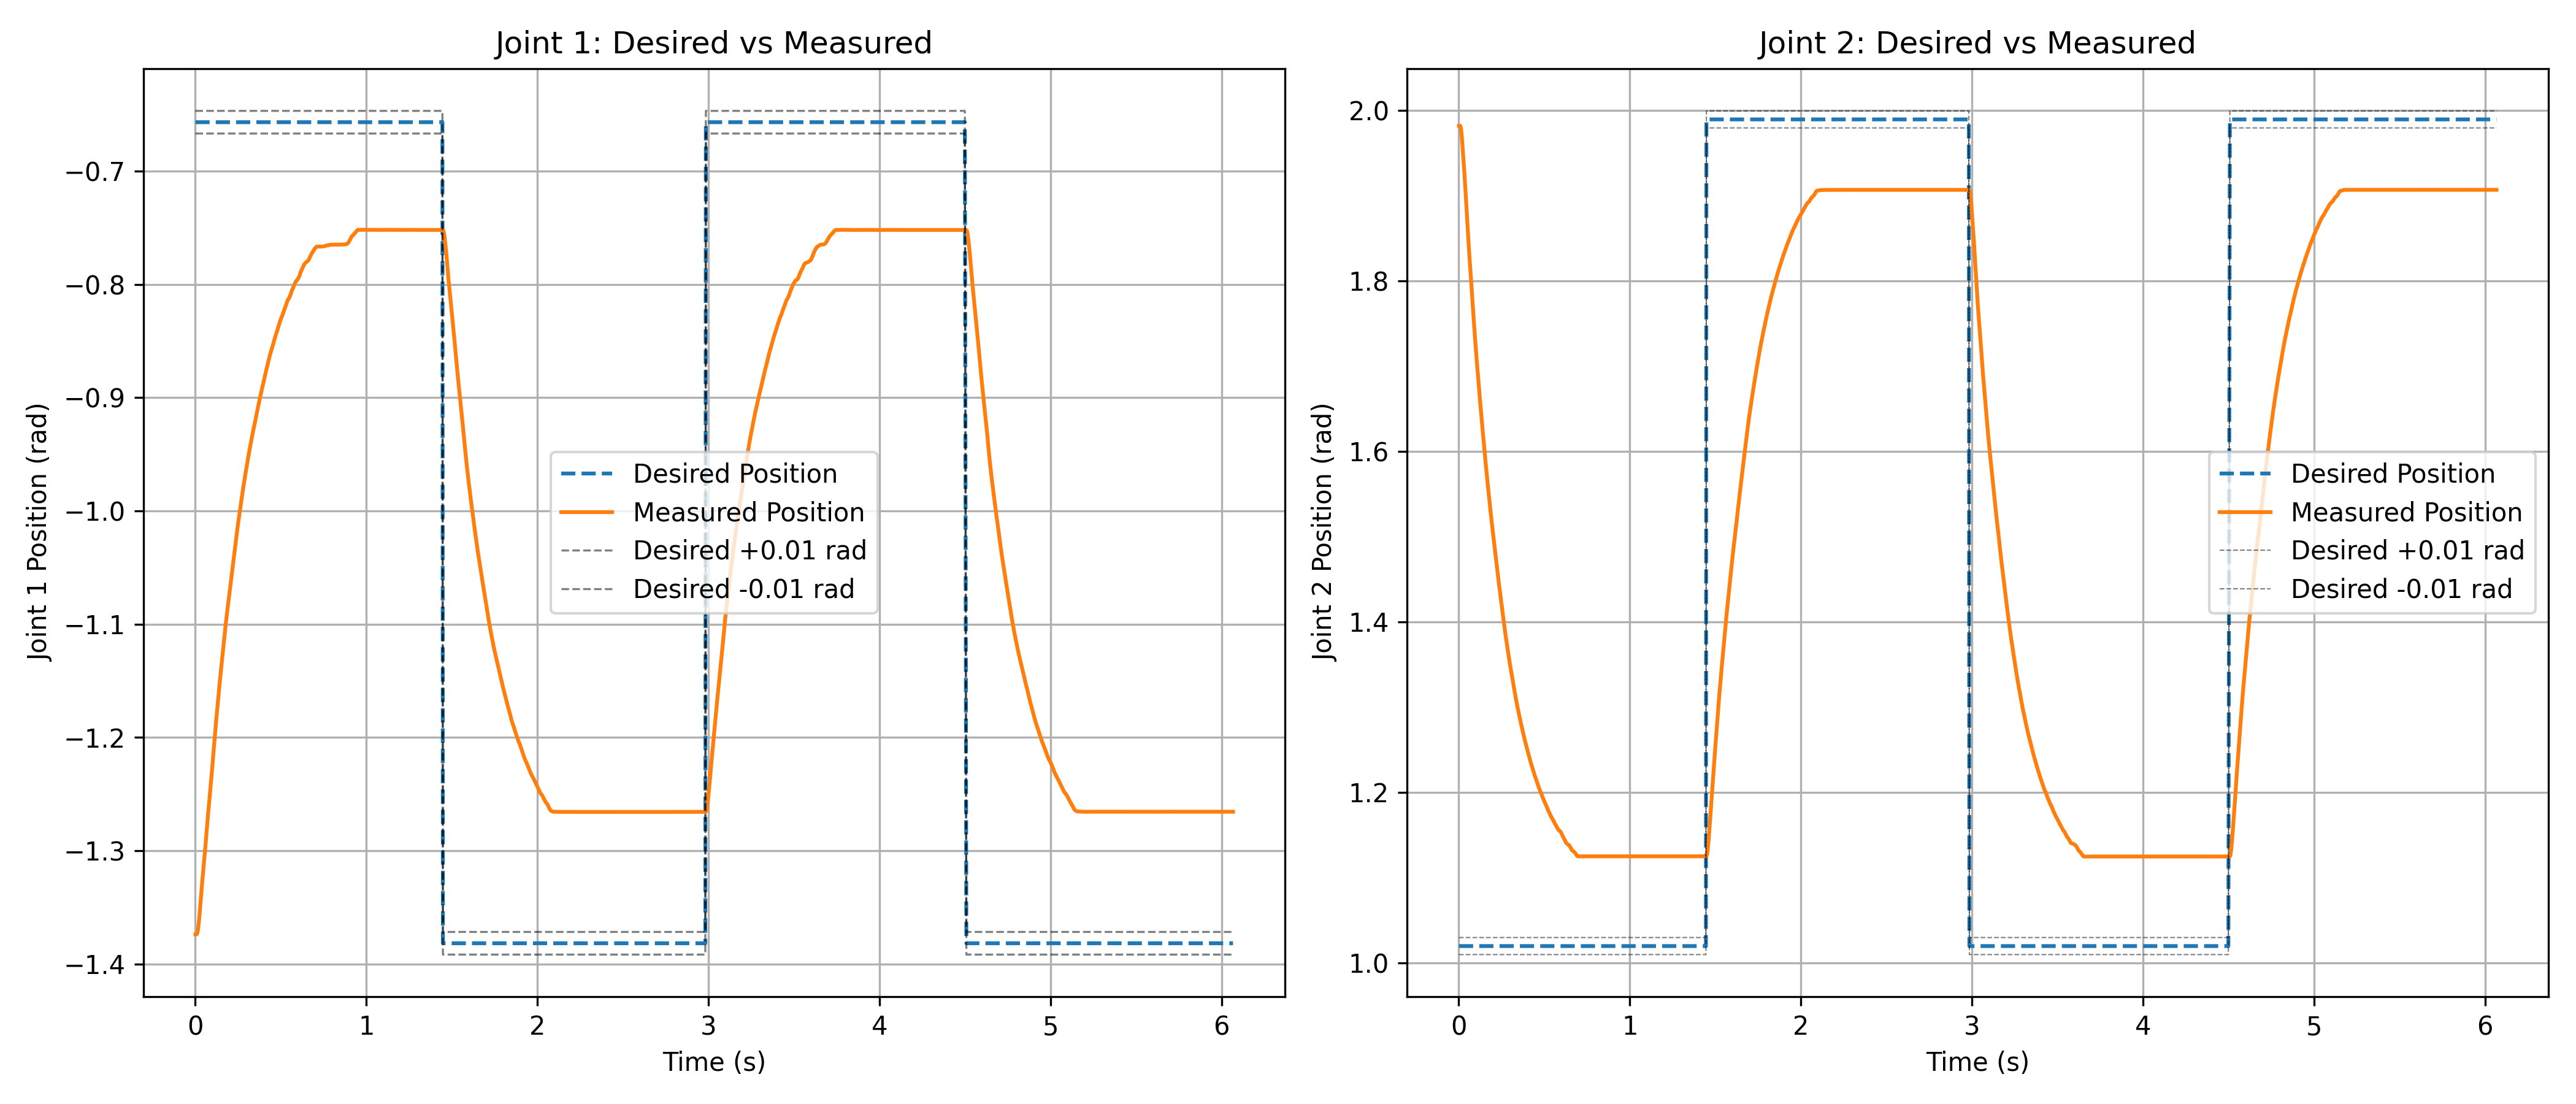

The file beside this chart, header and first rows:
time, q1_des, q2_des, q1_actual, q2_actual
1.009941101074218750e-03, -6.567183647487042641e-01, 1.019583357499475706e+00, -1.373794436454772949e+00, 1.981930613517761230e+00
8.486986160278320312e-03, -6.567183647487042641e-01, 1.019583357499475706e+00, -1.373768806457519531e+00, 1.981845855712890625e+00
1.065921783447265625e-02, -6.567183647487042641e-01, 1.019583357499475706e+00, -1.373191356658935547e+00, 1.980589151382446289e+00
1.299142837524414062e-02, -6.567183647487042641e-01, 1.019583357499475706e+00, -1.371862292289733887e+00, 1.978089690208435059e+00
1.562786102294921875e-02, -6.567183647487042641e-01, 1.019583357499475706e+00, -1.369641780853271484e+00, 1.973667502403259277e+00
1.777982711791992188e-02, -6.567183647487042641e-01, 1.019583357499475706e+00, -1.367226243019104004e+00, 1.969123244285583496e+00
2.094244956970214844e-02, -6.567183647487042641e-01, 1.019583357499475706e+00, -1.362790107727050781e+00, 1.960435509681701660e+00
2.367091178894042969e-02, -6.567183647487042641e-01, 1.019583357499475706e+00, -1.358711957931518555e+00, 1.953752517700195312e+00
2.605891227722167969e-02, -6.567183647487042641e-01, 1.019583357499475706e+00, -1.354578018188476562e+00, 1.946812391281127930e+00
2.883267402648925781e-02, -6.567183647487042641e-01, 1.019583357499475706e+00, -1.349402785301208496e+00, 1.938182950019836426e+00
3.171014785766601562e-02, -6.567183647487042641e-01, 1.019583357499475706e+00, -1.343858480453491211e+00, 1.929819226264953613e+00
3.404092788696289062e-02, -6.567183647487042641e-01, 1.019583357499475706e+00, -1.339473962783813477e+00, 1.922649025917053223e+00
3.667616844177246094e-02, -6.567183647487042641e-01, 1.019583357499475706e+00, -1.333909869194030762e+00, 1.913405179977416992e+00
3.972840309143066406e-02, -6.567183647487042641e-01, 1.019583357499475706e+00, -1.328939199447631836e+00, 1.904448628425598145e+00
4.237103462219238281e-02, -6.567183647487042641e-01, 1.019583357499475706e+00, -1.324291586875915527e+00, 1.895113587379455566e+00
4.495668411254882812e-02, -6.567183647487042641e-01, 1.019583357499475706e+00, -1.320176601409912109e+00, 1.887001872062683105e+00
4.762434959411621094e-02, -6.567183647487042641e-01, 1.019583357499475706e+00, -1.315766334533691406e+00, 1.877483963966369629e+00
5.008625984191894531e-02, -6.567183647487042641e-01, 1.019583357499475706e+00, -1.311734914779663086e+00, 1.868744373321533203e+00
5.269813537597656250e-02, -6.567183647487042641e-01, 1.019583357499475706e+00, -1.307345390319824219e+00, 1.860356807708740234e+00
5.471944808959960938e-02, -6.567183647487042641e-01, 1.019583357499475706e+00, -1.303846001625061035e+00, 1.853083610534667969e+00
5.763745307922363281e-02, -6.567183647487042641e-01, 1.019583357499475706e+00, -1.298703908920288086e+00, 1.843273401260375977e+00
6.073164939880371094e-02, -6.567183647487042641e-01, 1.019583357499475706e+00, -1.292961120605468750e+00, 1.833042979240417480e+00
6.437683105468750000e-02, -6.567183647487042641e-01, 1.019583357499475706e+00, -1.286379098892211914e+00, 1.822655797004699707e+00
6.674933433532714844e-02, -6.567183647487042641e-01, 1.019583357499475706e+00, -1.282314300537109375e+00, 1.815735459327697754e+00
7.022762298583984375e-02, -6.567183647487042641e-01, 1.019583357499475706e+00, -1.275939583778381348e+00, 1.806050062179565430e+00
7.374572753906250000e-02, -6.567183647487042641e-01, 1.019583357499475706e+00, -1.269585847854614258e+00, 1.795361757278442383e+00
7.672715187072753906e-02, -6.567183647487042641e-01, 1.019583357499475706e+00, -1.264233589172363281e+00, 1.786154985427856445e+00
8.080673217773437500e-02, -6.567183647487042641e-01, 1.019583357499475706e+00, -1.258147716522216797e+00, 1.773769259452819824e+00
8.389019966125488281e-02, -6.567183647487042641e-01, 1.019583357499475706e+00, -1.252420663833618164e+00, 1.764462471008300781e+00
8.666992187500000000e-02, -6.567183647487042641e-01, 1.019583357499475706e+00, -1.247997760772705078e+00, 1.756477475166320801e+00
8.893370628356933594e-02, -6.567183647487042641e-01, 1.019583357499475706e+00, -1.244215965270996094e+00, 1.750080585479736328e+00
9.182786941528320312e-02, -6.567183647487042641e-01, 1.019583357499475706e+00, -1.239278197288513184e+00, 1.741737246513366699e+00
9.473943710327148438e-02, -6.567183647487042641e-01, 1.019583357499475706e+00, -1.234372854232788086e+00, 1.734172940254211426e+00
9.685373306274414062e-02, -6.567183647487042641e-01, 1.019583357499475706e+00, -1.230586528778076172e+00, 1.727870106697082520e+00
1.087088584899902344e-01, -6.567183647487042641e-01, 1.019583357499475706e+00, -1.208882451057434082e+00, 1.696951985359191895e+00
1.117155551910400391e-01, -6.567183647487042641e-01, 1.019583357499475706e+00, -1.203940153121948242e+00, 1.690575838088989258e+00
1.137924194335937500e-01, -6.567183647487042641e-01, 1.019583357499475706e+00, -1.199949622154235840e+00, 1.685315370559692383e+00
1.159434318542480469e-01, -6.567183647487042641e-01, 1.019583357499475706e+00, -1.196022272109985352e+00, 1.679746627807617188e+00
1.186246871948242188e-01, -6.567183647487042641e-01, 1.019583357499475706e+00, -1.191082000732421875e+00, 1.672971367835998535e+00
1.208362579345703125e-01, -6.567183647487042641e-01, 1.019583357499475706e+00, -1.187188148498535156e+00, 1.667560815811157227e+00
1.236686706542968750e-01, -6.567183647487042641e-01, 1.019583357499475706e+00, -1.182564020156860352e+00, 1.661135315895080566e+00
1.257944107055664062e-01, -6.567183647487042641e-01, 1.019583357499475706e+00, -1.178869485855102539e+00, 1.655917882919311523e+00
1.285624504089355469e-01, -6.567183647487042641e-01, 1.019583357499475706e+00, -1.174295902252197266e+00, 1.649426102638244629e+00
1.317398548126220703e-01, -6.567183647487042641e-01, 1.019583357499475706e+00, -1.169218540191650391e+00, 1.642393827438354492e+00
1.345307826995849609e-01, -6.567183647487042641e-01, 1.019583357499475706e+00, -1.164798974990844727e+00, 1.635914206504821777e+00
1.368875503540039062e-01, -6.567183647487042641e-01, 1.019583357499475706e+00, -1.161009073257446289e+00, 1.630673646926879883e+00
1.396787166595458984e-01, -6.567183647487042641e-01, 1.019583357499475706e+00, -1.156661033630371094e+00, 1.624413609504699707e+00
1.418738365173339844e-01, -6.567183647487042641e-01, 1.019583357499475706e+00, -1.153241872787475586e+00, 1.619732141494750977e+00
1.447246074676513672e-01, -6.567183647487042641e-01, 1.019583357499475706e+00, -1.148780941963195801e+00, 1.613191962242126465e+00
1.476700305938720703e-01, -6.567183647487042641e-01, 1.019583357499475706e+00, -1.144248247146606445e+00, 1.606625556945800781e+00
1.508276462554931641e-01, -6.567183647487042641e-01, 1.019583357499475706e+00, -1.139669656753540039e+00, 1.600010871887207031e+00
1.539399623870849609e-01, -6.567183647487042641e-01, 1.019583357499475706e+00, -1.134946584701538086e+00, 1.592913389205932617e+00
1.570944786071777344e-01, -6.567183647487042641e-01, 1.019583357499475706e+00, -1.130442857742309570e+00, 1.586200952529907227e+00
1.599357128143310547e-01, -6.567183647487042641e-01, 1.019583357499475706e+00, -1.126327991485595703e+00, 1.580370783805847168e+00
1.626121997833251953e-01, -6.567183647487042641e-01, 1.019583357499475706e+00, -1.122268557548522949e+00, 1.574498653411865234e+00
1.660025119781494141e-01, -6.567183647487042641e-01, 1.019583357499475706e+00, -1.117362141609191895e+00, 1.567931175231933594e+00
1.691787242889404297e-01, -6.567183647487042641e-01, 1.019583357499475706e+00, -1.112618923187255859e+00, 1.561727643013000488e+00
1.717958450317382812e-01, -6.567183647487042641e-01, 1.019583357499475706e+00, -1.108906507492065430e+00, 1.556258082389831543e+00
1.746528148651123047e-01, -6.567183647487042641e-01, 1.019583357499475706e+00, -1.104686260223388672e+00, 1.551070809364318848e+00
1.766941547393798828e-01, -6.567183647487042641e-01, 1.019583357499475706e+00, -1.101858615875244141e+00, 1.546975970268249512e+00
... 1,941 more rows
